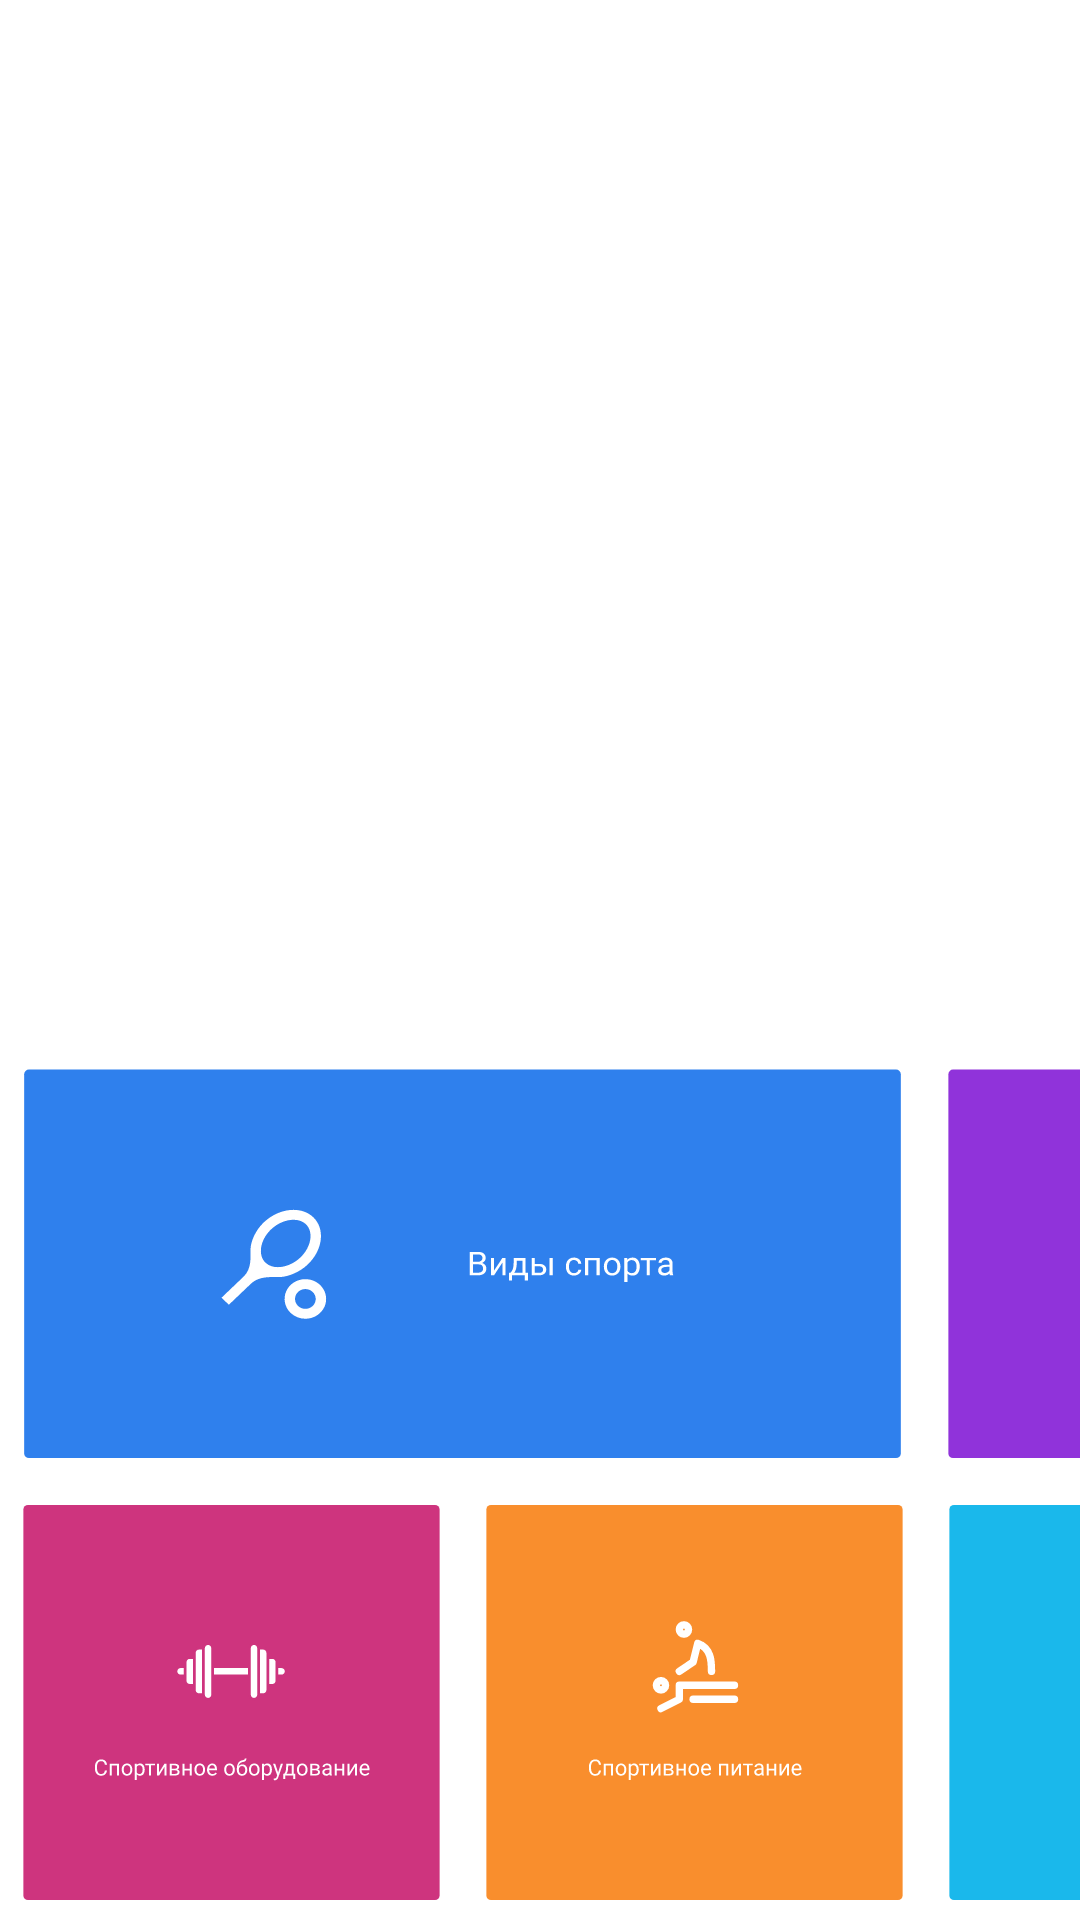

This screen was rendered from an Android layout file. Write that file and the resources it references.
<!-- AndroidManifest.xml: application theme Theme.Gym_app -->
<!-- res/layout/activity_info.xml -->
<?xml version="1.0" encoding="utf-8"?>
<androidx.constraintlayout.widget.ConstraintLayout
    xmlns:android="http://schemas.android.com/apk/res/android"
    xmlns:app="http://schemas.android.com/apk/res-auto"
    xmlns:tools="http://schemas.android.com/tools"
    android:layout_width="match_parent"
    android:layout_height="match_parent"
    tools:context=".InfoActivity">

    <LinearLayout
        android:layout_width="wrap_content"
        android:layout_height="wrap_content"
        android:orientation="vertical"
        app:layout_constraintBottom_toBottomOf="parent"
        app:layout_constraintEnd_toEndOf="parent"
        app:layout_constraintStart_toStartOf="parent">

        <LinearLayout
            android:layout_width="wrap_content"
            android:layout_height="wrap_content"
            android:orientation="horizontal">

            <ImageView
                android:layout_width="915px"
                android:layout_height="@dimen/info_item_heigth"
                android:src="@drawable/button_sport_types"
                android:layout_margin="@dimen/home_item_margin"
                android:scaleType="fitXY"/>

            <ImageView
                android:layout_width="@dimen/info_item_width"
                android:layout_height="@dimen/info_item_heigth"
                android:layout_margin="@dimen/home_item_margin"
                android:src="@drawable/button_spa"
                android:scaleType="fitXY"/>

            <ImageView
                android:layout_width="@dimen/info_item_width"
                android:layout_height="@dimen/info_item_heigth"
                android:layout_margin="@dimen/home_item_margin"
                android:src="@drawable/button_our_trainers"
                android:scaleType="fitXY"/>

        </LinearLayout>

        <LinearLayout
            android:layout_width="wrap_content"
            android:layout_height="wrap_content"
            android:orientation="horizontal">

            <ImageView
                android:layout_width="@dimen/info_item_width"
                android:layout_height="@dimen/info_item_heigth"
                android:layout_margin="@dimen/home_item_margin"
                android:src="@drawable/button_sport_equip"
                android:scaleType="fitXY"/>

            <ImageView
                android:layout_width="@dimen/info_item_width"
                android:layout_height="@dimen/info_item_heigth"
                android:layout_margin="@dimen/home_item_margin"
                android:src="@drawable/button_sport_nutrition"
                android:scaleType="fitXY"/>

            <ImageView
                android:layout_width="@dimen/info_item_width"
                android:layout_height="@dimen/info_item_heigth"
                android:layout_margin="@dimen/home_item_margin"
                android:src="@drawable/button_our_gyms"
                android:scaleType="fitXY"/>

            <ImageView
                android:layout_width="@dimen/info_item_width"
                android:layout_height="@dimen/info_item_heigth"
                android:layout_margin="@dimen/home_item_margin"
                android:src="@drawable/button_about_club"
                android:scaleType="fitXY"/>

        </LinearLayout>

    </LinearLayout>


</androidx.constraintlayout.widget.ConstraintLayout>
<!-- resources referenced by this layout -->
<resources>
  <dimen name="home_item_margin">5px</dimen>
  <dimen name="info_item_heigth">425px</dimen>
  <dimen name="info_item_width">453px</dimen>
  <!-- drawable button_about_club: vector/xml drawable (drawable, 5044 chars, omitted) -->
  <!-- drawable button_our_gyms: vector/xml drawable (drawable, 6405 chars, omitted) -->
  <!-- drawable button_our_trainers: vector/xml drawable (drawable, 7105 chars, omitted) -->
  <!-- drawable button_spa: vector/xml drawable (drawable, 2936 chars, omitted) -->
  <!-- drawable button_sport_equip: vector/xml drawable (drawable, 17048 chars, omitted) -->
  <!-- drawable button_sport_nutrition: vector/xml drawable (drawable, 9477 chars, omitted) -->
  <!-- drawable button_sport_types: vector/xml drawable (drawable, 7305 chars, omitted) -->
  <style name="Theme.Gym_app" parent="Theme.MaterialComponents.DayNight.NoActionBar">
          
          <item name="colorPrimary">@color/purple_500</item>
          <item name="colorPrimaryVariant">@color/purple_700</item>
          <item name="colorOnPrimary">@color/white</item>
          
          <item name="colorSecondary">@color/teal_200</item>
          <item name="colorSecondaryVariant">@color/teal_700</item>
          <item name="colorOnSecondary">@color/black</item>
          <item name="android:textColor">@color/white</item>
          
          <item name="android:statusBarColor" tools:targetApi="l">?attr/colorPrimaryVariant</item>
          <item name="android:windowBackground">@mipmap/home_background</item>
          <item name="android:windowActionBar">false</item>
          <item name="android:windowNoTitle">true</item>
      </style>
  <color name="purple_500">#FF6200EE</color>
  <color name="purple_700">#FF3700B3</color>
  <color name="white">#FFFFFFFF</color>
  <color name="teal_200">#FF03DAC5</color>
  <color name="teal_700">#FF018786</color>
  <color name="black">#FF000000</color>
</resources>
